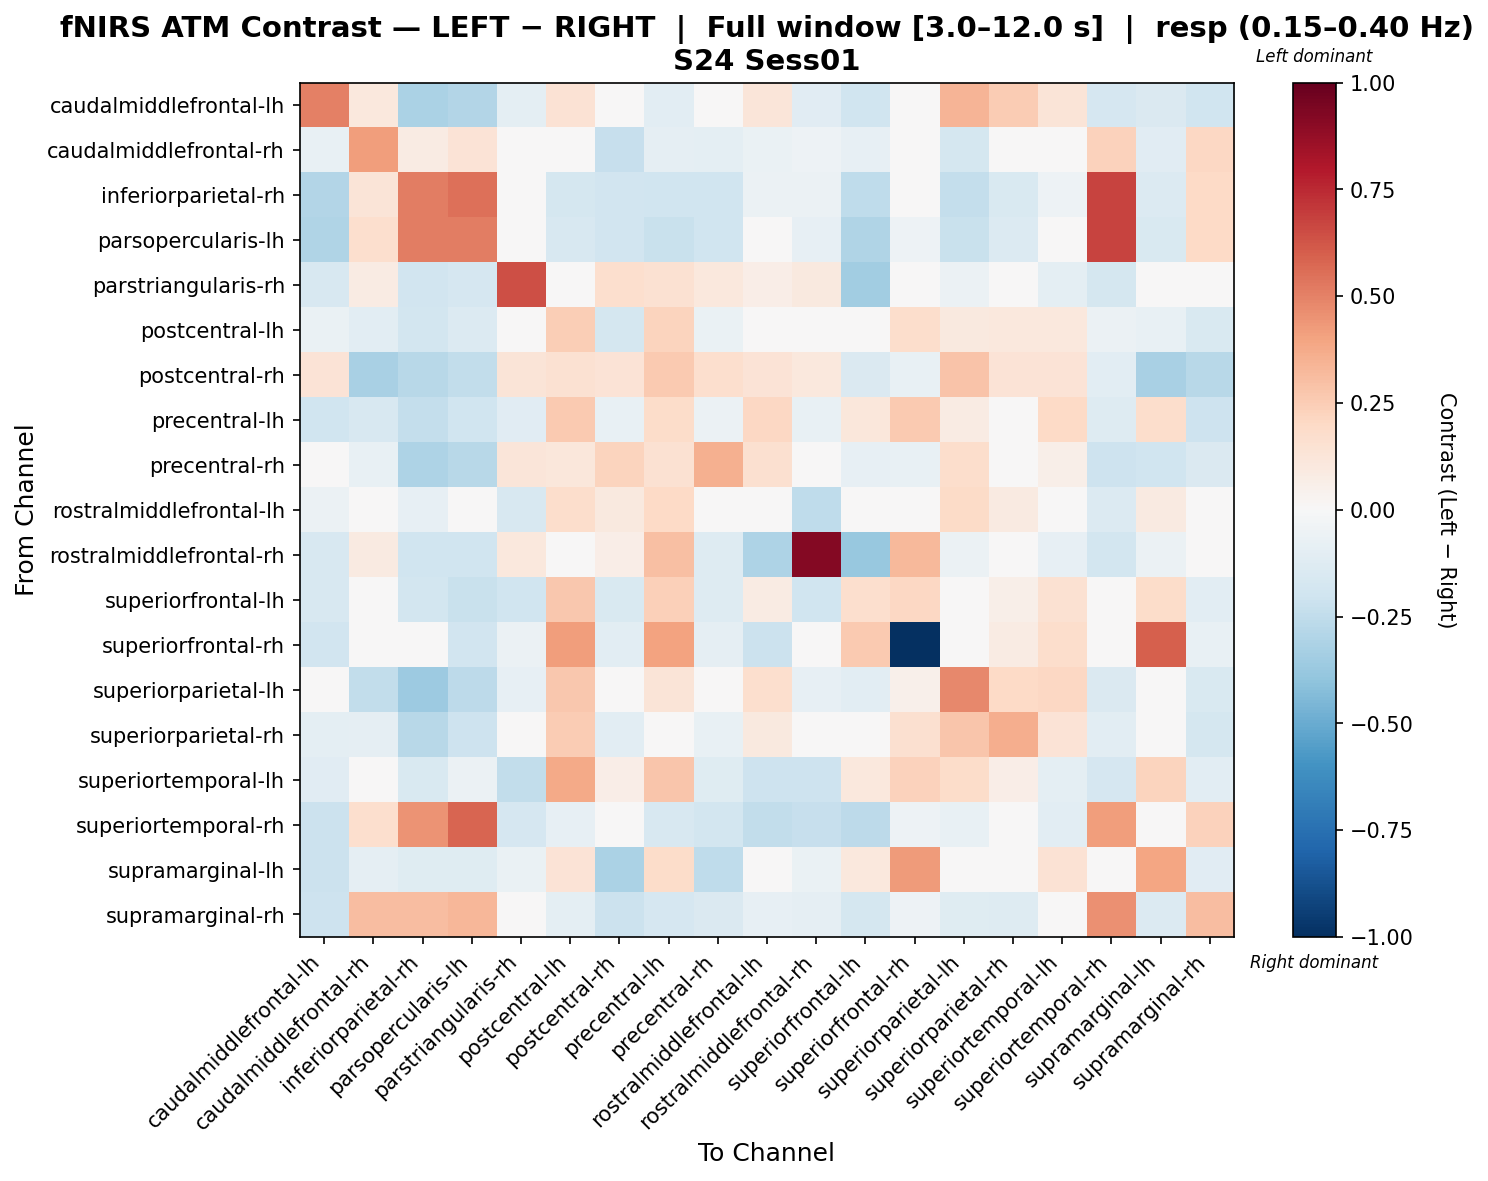

Source data for this figure (header and first rows):
, caudalmiddlefrontal-lh, caudalmiddlefrontal-rh, inferiorparietal-rh, parsopercularis-lh, parstriangularis-rh, postcentral-lh, postcentral-rh, precentral-lh, precentral-rh, rostralmiddlefrontal-lh, rostralmiddlefrontal-rh, superiorfrontal-lh, superiorfrontal-rh, superiorparietal-lh, superiorparietal-rh, superiortemporal-lh, superiortemporal-rh, supramarginal-lh, supramarginal-rh
caudalmiddlefrontal-lh, 0.5002, 0.1035, -0.3184, -0.2926, -0.1012, 0.1431, 0.01737, -0.1055, 0.0273, 0.1197, -0.1096, -0.2003, 0.003373, 0.3435, 0.2546, 0.1282, -0.1686, -0.1456, -0.199
caudalmiddlefrontal-rh, -0.07503, 0.4181, 0.07831, 0.133, -0.03304, -0.02339, -0.2297, -0.09041, -0.09902, -0.06436, -0.05067, -0.08515, -0.002106, -0.1737, 0.01331, -0.0399, 0.2283, -0.1139, 0.2094
inferiorparietal-rh, -0.2937, 0.1251, 0.5138, 0.5494, 0.004253, -0.177, -0.195, -0.1961, -0.2012, -0.05981, -0.05861, -0.2535, -0.0488, -0.2356, -0.152, -0.0539, 0.6729, -0.1372, 0.197
parsopercularis-lh, -0.2988, 0.169, 0.5144, 0.511, -0.01143, -0.1609, -0.1898, -0.2243, -0.1971, -0.02763, -0.07862, -0.3017, -0.05085, -0.2244, -0.1373, -0.01462, 0.6769, -0.151, 0.1971
parstriangularis-rh, -0.1595, 0.07825, -0.1935, -0.1642, 0.6445, 0.0, 0.1696, 0.1521, 0.1068, 0.06369, 0.09782, -0.3466, -0.04909, -0.06136, 0.0008405, -0.09683, -0.176, -0.04909, -0.01728
postcentral-lh, -0.0698, -0.1057, -0.1831, -0.1381, 0.0, 0.2455, -0.1763, 0.2201, -0.06518, 0.03192, 0.0, 0.04785, 0.172, 0.096, 0.1071, 0.1078, -0.06068, -0.07462, -0.1549
postcentral-rh, 0.1337, -0.325, -0.2784, -0.2438, 0.1266, 0.1538, 0.1403, 0.2635, 0.1666, 0.1335, 0.1054, -0.1416, -0.07597, 0.2815, 0.1329, 0.1362, -0.1062, -0.3235, -0.2795
precentral-lh, -0.1993, -0.1611, -0.235, -0.2004, -0.1165, 0.2615, -0.0733, 0.1831, -0.06199, 0.2065, -0.07103, 0.1151, 0.261, 0.07992, -0.02802, 0.1968, -0.13, 0.1782, -0.2055
precentral-rh, 0.03053, -0.07375, -0.3061, -0.2792, 0.1191, 0.1171, 0.2214, 0.1491, 0.3558, 0.1587, -0.006381, -0.07991, -0.07124, 0.1785, -0.01742, 0.05732, -0.2046, -0.2024, -0.1468
rostralmiddlefrontal-lh, -0.06175, -0.01785, -0.07962, -0.03075, -0.1568, 0.1747, 0.09625, 0.1964, -0.03596, -0.03594, -0.256, -0.03687, 0.01961, 0.1876, 0.08955, 0.02123, -0.1386, 0.09237, -0.02765
rostralmiddlefrontal-rh, -0.158, 0.09212, -0.1985, -0.2019, 0.1068, 0.0, 0.06319, 0.2996, -0.1305, -0.3107, 0.9195, -0.3825, 0.3232, -0.06076, 0.00405, -0.08332, -0.1829, -0.06076, -0.03877
superiorfrontal-lh, -0.1634, 0.0116, -0.1817, -0.2254, -0.1976, 0.2662, -0.1553, 0.2406, -0.1319, 0.08397, -0.1975, 0.1673, 0.208, 0.02766, 0.05593, 0.1533, -0.04044, 0.1811, -0.1023
superiorfrontal-rh, -0.1896, 0.01601, 0.005338, -0.189, -0.06197, 0.4161, -0.1026, 0.3996, -0.08762, -0.2179, -0.04114, 0.2601, -1.0, 0.04218, 0.07903, 0.1779, -0.02565, 0.5967, -0.07747
superiorparietal-lh, -0.002556, -0.2475, -0.3631, -0.2646, -0.08208, 0.2703, -0.02764, 0.1281, -0.02465, 0.1658, -0.08208, -0.1051, 0.05313, 0.4766, 0.1994, 0.2109, -0.1477, -0.003005, -0.154
superiorparietal-rh, -0.09475, -0.08818, -0.2797, -0.206, -0.04801, 0.2538, -0.1055, -0.009826, -0.07235, 0.09418, -0.04801, -0.0454, 0.1563, 0.2762, 0.3644, 0.1364, -0.1094, 0.004201, -0.1786
superiortemporal-lh, -0.1128, -0.04704, -0.1518, -0.06219, -0.2444, 0.379, 0.06269, 0.2758, -0.118, -0.2051, -0.2095, 0.1019, 0.2314, 0.1869, 0.06609, -0.09803, -0.17, 0.2191, -0.104
superiortemporal-rh, -0.2132, 0.168, 0.4474, 0.5818, -0.1702, -0.07996, -0.04442, -0.16, -0.1838, -0.247, -0.2332, -0.2589, -0.05331, -0.07108, -0.02492, -0.1031, 0.4215, -0.003057, 0.2275
supramarginal-lh, -0.2143, -0.09034, -0.1195, -0.1228, -0.06523, 0.1352, -0.3152, 0.1817, -0.2559, 0.01655, -0.06523, 0.1082, 0.4268, -0.03896, -0.03063, 0.141, 0.02855, 0.3933, -0.1133
supramarginal-rh, -0.2033, 0.3118, 0.3108, 0.3292, -0.03825, -0.1007, -0.2135, -0.1691, -0.1468, -0.08268, -0.09336, -0.1797, -0.05182, -0.1248, -0.1286, -0.04387, 0.4548, -0.1403, 0.31
